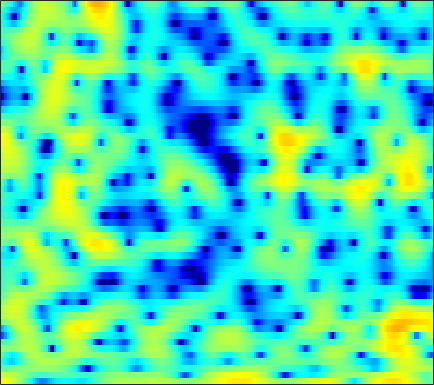

Values plotted in this chart, from the file beside it:
6.2092, 5.8931, 5.4022, 4.8426, 4.3747, 3.6903, 2.9078, 2.2689, 1.3305, 0.30533, -0.80243, -1.7393, -3.0974, -4.5259, -5.7408, -7.3946, -9.0826, -10.239, -11.379, -11.655, -11.136, -10.401, -9.3104, -8.2662
3.035, 3.021, 2.951, 2.822, 2.684, 2.441, 2.138, 1.86, 1.436, 0.9556, 0.4188, -0.008858, -0.6067, -1.216, -1.657, -2.197, -2.64, -2.894, -3.093, -3.138, -3.043, -2.9, -2.665, -2.401
-2.211, -1.84, -1.458, -1.166, -0.9754, -0.7513, -0.5619, -0.4236, -0.2415, -0.06864, 0.09435, 0.2041, 0.3468, 0.466, 0.5428, 0.6329, 0.7117, 0.7615, 0.8028, 0.8363, 0.8517, 0.8417, 0.8025, 0.7259
-4.354, -4.928, -5.902, -7.007, -7.7, -8.015, -7.355, -6.377, -4.86, -3.393, -2.125, -1.31, -0.4029, 0.3154, 0.748, 1.2, 1.546, 1.734, 1.912, 2.022, 2.081, 2.094, 2.074, 2.029
-1.423, -2.292, -3.638, -5.103, -6.096, -6.761, -6.164, -5.104, -3.444, -1.911, -0.6115, 0.1756, 0.9996, 1.582, 1.875, 2.074, 2.079, 1.969, 1.686, 1.284, 0.8087, 0.4526, 0.062, -0.1475
0.5815, 0.4082, 0.2398, 0.1723, 0.1907, 0.3345, 0.6015, 0.8526, 1.241, 1.646, 2.009, 2.222, 2.403, 2.453, 2.377, 2.086, 1.568, 1.01, -0.03467, -1.506, -3.596, -5.78, -10.33, -21.5
-3.677, -3.347, -2.757, -2.072, -1.513, -0.758, -0.04102, 0.4552, 1.032, 1.507, 1.855, 2.027, 2.12, 2.057, 1.91, 1.592, 1.136, 0.7051, 0.01645, -0.7509, -1.549, -2.098, -2.68, -2.92
-14.61, -13.42, -10.3, -7.125, -5.118, -2.894, -1.181, -0.1625, 0.8818, 1.624, 2.099, 2.293, 2.341, 2.178, 1.917, 1.412, 0.7418, 0.1795, -0.6093, -1.357, -1.946, -2.2, -2.217, -1.858
-9.47, -8.822, -6.851, -4.455, -2.727, -0.7884, 0.7361, 1.628, 2.504, 3.051, 3.276, 3.276, 3.033, 2.507, 1.936, 0.9129, -0.4325, -1.725, -3.884, -6.816, -10.96, -14.67, -13.64, -8.678
-0.6803, -0.3157, 0.2686, 0.9244, 1.429, 2.052, 2.547, 2.822, 3.027, 3.027, 2.784, 2.445, 1.774, 0.8823, 0.07325, -1.183, -2.62, -3.793, -5.366, -6.874, -8.059, -8.498, -8.146, -6.904
1.974, 2.284, 2.699, 3.062, 3.29, 3.505, 3.601, 3.576, 3.377, 2.977, 2.351, 1.711, 0.6032, -0.8204, -2.113, -4.131, -6.465, -8.283, -10.38, -11.13, -10.46, -9.507, -8.145, -6.825
1.864, 2.377, 2.969, 3.451, 3.726, 3.97, 4.054, 4.011, 3.782, 3.339, 2.681, 2.015, 0.8736, -0.6095, -1.995, -4.265, -7.146, -9.741, -13.17, -13.69, -11.52, -9.876, -8.263, -7.259
-0.2256, 0.6404, 1.605, 2.357, 2.799, 3.227, 3.48, 3.55, 3.503, 3.289, 2.917, 2.539, 1.911, 1.135, 0.469, -0.4847, -1.456, -2.152, -2.952, -3.585, -4.058, -4.381, -4.888, -5.612
-2.474, -1.38, -0.1845, 0.7416, 1.264, 1.772, 2.073, 2.195, 2.257, 2.213, 2.097, 1.987, 1.823, 1.646, 1.503, 1.28, 1.034, 0.8278, 0.5062, 0.1388, -0.3266, -0.7614, -1.481, -2.418
-3.804, -2.695, -1.561, -0.7572, -0.3697, -0.1137, -0.1119, -0.268, -0.6015, -0.9548, -1.182, -1.186, -0.9235, -0.4076, 0.06738, 0.7019, 1.251, 1.577, 1.885, 2.024, 2.012, 1.897, 1.607, 1.174
-3.925, -3.12, -2.345, -1.926, -1.836, -2.058, -2.718, -3.563, -5.332, -8.065, -11.93, -13.7, -10.25, -6.147, -3.852, -1.567, 0.08561, 1.015, 1.937, 2.562, 2.946, 3.099, 3.151, 3.054
-3.631, -3.233, -2.841, -2.645, -2.645, -2.87, -3.392, -3.984, -5.045, -6.366, -7.498, -7.674, -6.598, -4.655, -3.161, -1.403, 0.018, 0.8762, 1.765, 2.404, 2.82, 3.007, 3.108, 3.059
-3.945, -3.713, -3.426, -3.199, -3.058, -2.93, -2.856, -2.812, -2.749, -2.633, -2.397, -2.097, -1.545, -0.8539, -0.2827, 0.4759, 1.162, 1.606, 2.083, 2.407, 2.586, 2.619, 2.537, 2.323
-5.224, -4.968, -4.656, -4.358, -4.12, -3.725, -3.221, -2.778, -2.119, -1.402, -0.6783, -0.153, 0.52, 1.127, 1.53, 1.988, 2.342, 2.527, 2.667, 2.683, 2.567, 2.397, 2.059, 1.595
-7.042, -6.665, -6.628, -6.948, -7.256, -7.226, -6.254, -5.012, -3.151, -1.415, 0.05521, 0.9576, 1.915, 2.616, 2.985, 3.284, 3.391, 3.355, 3.17, 2.857, 2.44, 2.068, 1.5, 0.8262
-5.271, -5.198, -5.998, -8.157, -11.25, -19.52, -13.12, -7.755, -3.324, -0.4446, 1.53, 2.604, 3.597, 4.176, 4.37, 4.327, 3.967, 3.518, 2.725, 1.792, 0.8726, 0.2678, -0.3786, -0.9321
-0.6994, -0.7533, -0.9794, -1.31, -1.509, -1.474, -0.8733, -0.1052, 1.09, 2.271, 3.24, 3.79, 4.249, 4.369, 4.212, 3.655, 2.629, 1.497, -0.6184, -3.597, -7.459, -9.656, -8.534, -6.086
0.6368, 0.6619, 0.6961, 0.7561, 0.8281, 0.9958, 1.244, 1.49, 1.855, 2.209, 2.513, 2.668, 2.734, 2.597, 2.334, 1.722, 0.7627, -0.238, -2, -4.265, -6.656, -7.734, -7.193, -5.563
-0.2754, -0.1846, -0.08624, -0.01404, 0.03281, 0.08882, 0.1413, 0.1819, 0.2631, 0.3504, 0.4459, 0.5083, 0.5676, 0.5718, 0.526, 0.3696, 0.102, -0.1676, -0.5821, -0.9956, -1.307, -1.405, -1.329, -1.047
-2.201, -2.015, -1.866, -1.843, -1.902, -2.08, -2.308, -2.509, -2.756, -2.882, -2.867, -2.73, -2.404, -1.98, -1.637, -1.187, -0.7794, -0.4982, -0.1687, 0.1359, 0.4453, 0.6909, 1.034, 1.392
-4.347, -3.961, -3.721, -3.788, -4.041, -4.665, -5.593, -6.46, -7.793, -8.949, -9.286, -8.775, -7.419, -5.856, -4.762, -3.463, -2.349, -1.616, -0.7399, 0.0506, 0.7783, 1.294, 1.933, 2.522
-5.246, -4.753, -4.508, -4.684, -5.094, -6.024, -7.575, -9.246, -12.59, -18.74, -27.84, -18.48, -12.43, -9.055, -7.297, -5.529, -4.138, -3.239, -2.116, -1.04, 0.0122, 0.7785, 1.762, 2.667
-3.985, -3.84, -3.866, -4.133, -4.474, -5.109, -5.95, -6.709, -7.791, -8.705, -9.08, -8.928, -8.335, -7.662, -7.212, -6.753, -6.376, -5.999, -5.19, -3.916, -2.32, -1.046, 0.5938, 2.058
-2.701, -3.108, -3.7, -4.241, -4.54, -4.792, -4.824, -4.815, -4.79, -4.882, -5.035, -5.237, -5.674, -6.376, -7.16, -8.77, -11.38, -14.27, -17.01, -11.94, -6.908, -4.07, -1.101, 1.203
-2.937, -4.268, -6.71, -9.618, -10.79, -9.358, -6.945, -5.514, -4.213, -3.509, -3.358, -3.53, -4.131, -5.109, -6.143, -7.804, -9.68, -10.93, -11.28, -9.425, -6.409, -4.114, -1.367, 0.9453
-1.616, -2.885, -5.288, -8.188, -9.403, -7.871, -5.284, -3.783, -2.471, -1.815, -1.746, -2.031, -2.84, -4.143, -5.412, -7.44, -9.607, -10.87, -10.91, -8.883, -6.082, -3.949, -1.43, 0.7234
1.201, 0.9298, 0.4638, 0.04459, -0.1325, -0.1298, 0.07907, 0.2341, 0.3233, 0.1729, -0.2547, -0.8129, -1.897, -3.442, -4.954, -7.671, -11.53, -15.38, -16.5, -11.27, -7.118, -4.761, -2.288, -0.345
2.412, 2.485, 2.508, 2.456, 2.392, 2.274, 2.091, 1.907, 1.576, 1.091, 0.4281, -0.1894, -1.163, -2.311, -3.264, -4.566, -5.709, -6.313, -6.558, -6.109, -5.198, -4.336, -3.137, -1.992
2.788, 3.05, 3.276, 3.37, 3.346, 3.205, 2.932, 2.657, 2.182, 1.594, 0.8728, 0.253, -0.686, -1.715, -2.521, -3.595, -4.594, -5.233, -5.867, -6.184, -6.145, -5.903, -5.273, -4.425
3.115, 3.54, 3.883, 4.009, 3.976, 3.781, 3.448, 3.105, 2.535, 1.85, 1.054, 0.3764, -0.657, -1.832, -2.822, -4.284, -5.917, -7.227, -8.997, -10.55, -11.36, -11.28, -10.3, -8.687
3.901, 4.278, 4.511, 4.465, 4.285, 3.872, 3.308, 2.809, 2.091, 1.32, 0.5176, -0.1349, -1.101, -2.286, -3.387, -5.201, -7.587, -9.885, -13.9, -20, -32.6, -27.94, -19.84, -14.84
5.208, 5.28, 5.121, 4.663, 4.122, 3.156, 1.952, 0.9786, -0.2414, -1.133, -1.609, -1.786, -2.01, -2.475, -3.063, -4.31, -6.147, -7.97, -11.1, -15.08, -20.03, -25.57, -33.38, -18.01
5.652, 5.463, 4.951, 4.089, 3.152, 1.429, -1.042, -3.59, -8.377, -12.42, -8.785, -5.97, -3.657, -2.436, -2.039, -2.067, -2.599, -3.283, -4.479, -5.839, -7.111, -7.761, -7.614, -6.232
3.436, 3.257, 2.807, 2.069, 1.301, -0.07274, -1.892, -3.537, -5.783, -6.915, -6.026, -4.72, -3.065, -1.829, -1.2, -0.6734, -0.4571, -0.4435, -0.552, -0.7188, -0.839, -0.8345, -0.6741, -0.3241
-0.1588, -0.1039, -0.1593, -0.3705, -0.6234, -1.086, -1.607, -1.986, -2.377, -2.51, -2.342, -2.041, -1.487, -0.8792, -0.4458, 0.07282, 0.4999, 0.7622, 1.038, 1.246, 1.409, 1.514, 1.617, 1.664
-4.115, -3.75, -3.359, -3.07, -2.922, -2.8, -2.722, -2.682, -2.607, -2.461, -2.211, -1.939, -1.481, -0.9292, -0.4776, 0.1443, 0.7553, 1.184, 1.696, 2.123, 2.452, 2.627, 2.751, 2.74
-8.667, -7.982, -7.119, -6.364, -5.896, -5.395, -5.073, -4.915, -4.769, -4.64, -4.421, -4.144, -3.574, -2.775, -2.058, -1.03, -0.005965, 0.7153, 1.581, 2.311, 2.885, 3.204, 3.479, 3.578
-14.98, -13.56, -11.66, -10.08, -9.159, -8.331, -7.946, -7.929, -8.263, -8.938, -9.704, -9.982, -9.319, -7.504, -5.827, -3.659, -1.752, -0.5191, 0.8716, 1.989, 2.861, 3.365, 3.848, 4.119
-23.84, -18.84, -14.86, -12.33, -11.05, -10.01, -9.607, -9.746, -10.62, -12.51, -16.37, -22.61, -22.92, -13.22, -9.29, -5.649, -2.993, -1.415, 0.2855, 1.62, 2.658, 3.272, 3.887, 4.284
-15.48, -14.15, -12.35, -10.85, -10.02, -9.248, -8.879, -8.847, -9.067, -9.493, -9.858, -9.863, -9.145, -7.58, -6.128, -4.148, -2.327, -1.115, 0.2839, 1.46, 2.428, 3.022, 3.652, 4.105
-9.869, -9.225, -8.461, -7.851, -7.523, -7.266, -7.211, -7.235, -7.258, -7.18, -6.867, -6.438, -5.618, -4.575, -3.722, -2.563, -1.457, -0.694, 0.2304, 1.065, 1.832, 2.367, 3.024, 3.585
-5.561, -5.216, -4.937, -4.896, -5.024, -5.478, -6.231, -6.948, -7.92, -8.39, -7.895, -6.938, -5.362, -3.885, -2.946, -1.967, -1.307, -0.9983, -0.7432, -0.5284, -0.1278, 0.3987, 1.362, 2.427
-2.576, -2.391, -2.293, -2.463, -2.84, -3.775, -5.399, -7.372, -11.94, -25.4, -15.98, -9.941, -5.746, -3.327, -2.198, -1.431, -1.424, -1.931, -3.406, -5.895, -8.216, -7.117, -3.293, -0.03522
-3.222, -2.753, -2.23, -1.915, -1.896, -2.157, -2.764, -3.423, -4.364, -4.898, -4.473, -3.608, -2.3, -1.243, -0.7248, -0.5108, -0.8736, -1.571, -3.152, -5.426, -7.238, -6.515, -3.562, -0.745
-7.358, -5.721, -4, -2.74, -2.055, -1.416, -1.055, -0.8739, -0.6883, -0.4835, -0.1929, 0.05509, 0.3871, 0.6431, 0.7266, 0.6632, 0.3782, 0.03661, -0.514, -1.008, -1.256, -1.189, -0.7735, -0.08562
-8.747, -6.557, -4.343, -2.713, -1.753, -0.7566, 0.007372, 0.4646, 0.9584, 1.361, 1.674, 1.851, 2.005, 2.05, 1.989, 1.784, 1.425, 1.065, 0.4934, -0.1324, -0.727, -1.107, -1.45, -1.503
-4.969, -3.994, -2.739, -1.613, -0.8661, 0.003723, 0.7655, 1.254, 1.813, 2.274, 2.628, 2.829, 2.986, 2.993, 2.893, 2.589, 2.073, 1.528, 0.5589, -0.7326, -2.37, -3.802, -5.715, -6.819
-3.077, -2.547, -1.866, -1.216, -0.7481, -0.14, 0.4512, 0.8932, 1.475, 2.018, 2.508, 2.813, 3.112, 3.25, 3.234, 3.014, 2.533, 1.969, 0.882, -0.6937, -2.987, -5.414, -10.43, -17.6
-3.334, -3.106, -2.928, -2.828, -2.751, -2.554, -2.182, -1.744, -0.9853, -0.1194, 0.7494, 1.34, 2.007, 2.504, 2.737, 2.857, 2.731, 2.468, 1.888, 1.049, -0.01923, -0.9038, -1.966, -2.567
-4.431, -4.717, -5.447, -6.564, -7.572, -8.79, -8.998, -8.18, -6.315, -4.287, -2.489, -1.327, -0.04038, 0.9733, 1.559, 2.128, 2.467, 2.579, 2.559, 2.376, 2.088, 1.837, 1.525, 1.286
-4.554, -5.322, -6.888, -9.286, -11.99, -18.14, -26.86, -17.78, -11.54, -7.847, -5.22, -3.65, -1.902, -0.4966, 0.3824, 1.316, 2.016, 2.398, 2.736, 2.904, 2.94, 2.902, 2.771, 2.594
-2.888, -3.667, -4.979, -6.554, -7.846, -9.413, -10.26, -10.21, -9.361, -7.938, -6.218, -4.835, -3.029, -1.404, -0.3347, 0.8522, 1.772, 2.298, 2.801, 3.107, 3.227, 3.22, 3.098, 2.873
-0.3545, -1.005, -2.025, -3.271, -4.32, -5.937, -7.8, -9.382, -11.37, -11.58, -9.057, -6.673, -3.905, -1.696, -0.3945, 0.9763, 1.974, 2.516, 3.003, 3.249, 3.276, 3.161, 2.88, 2.456
